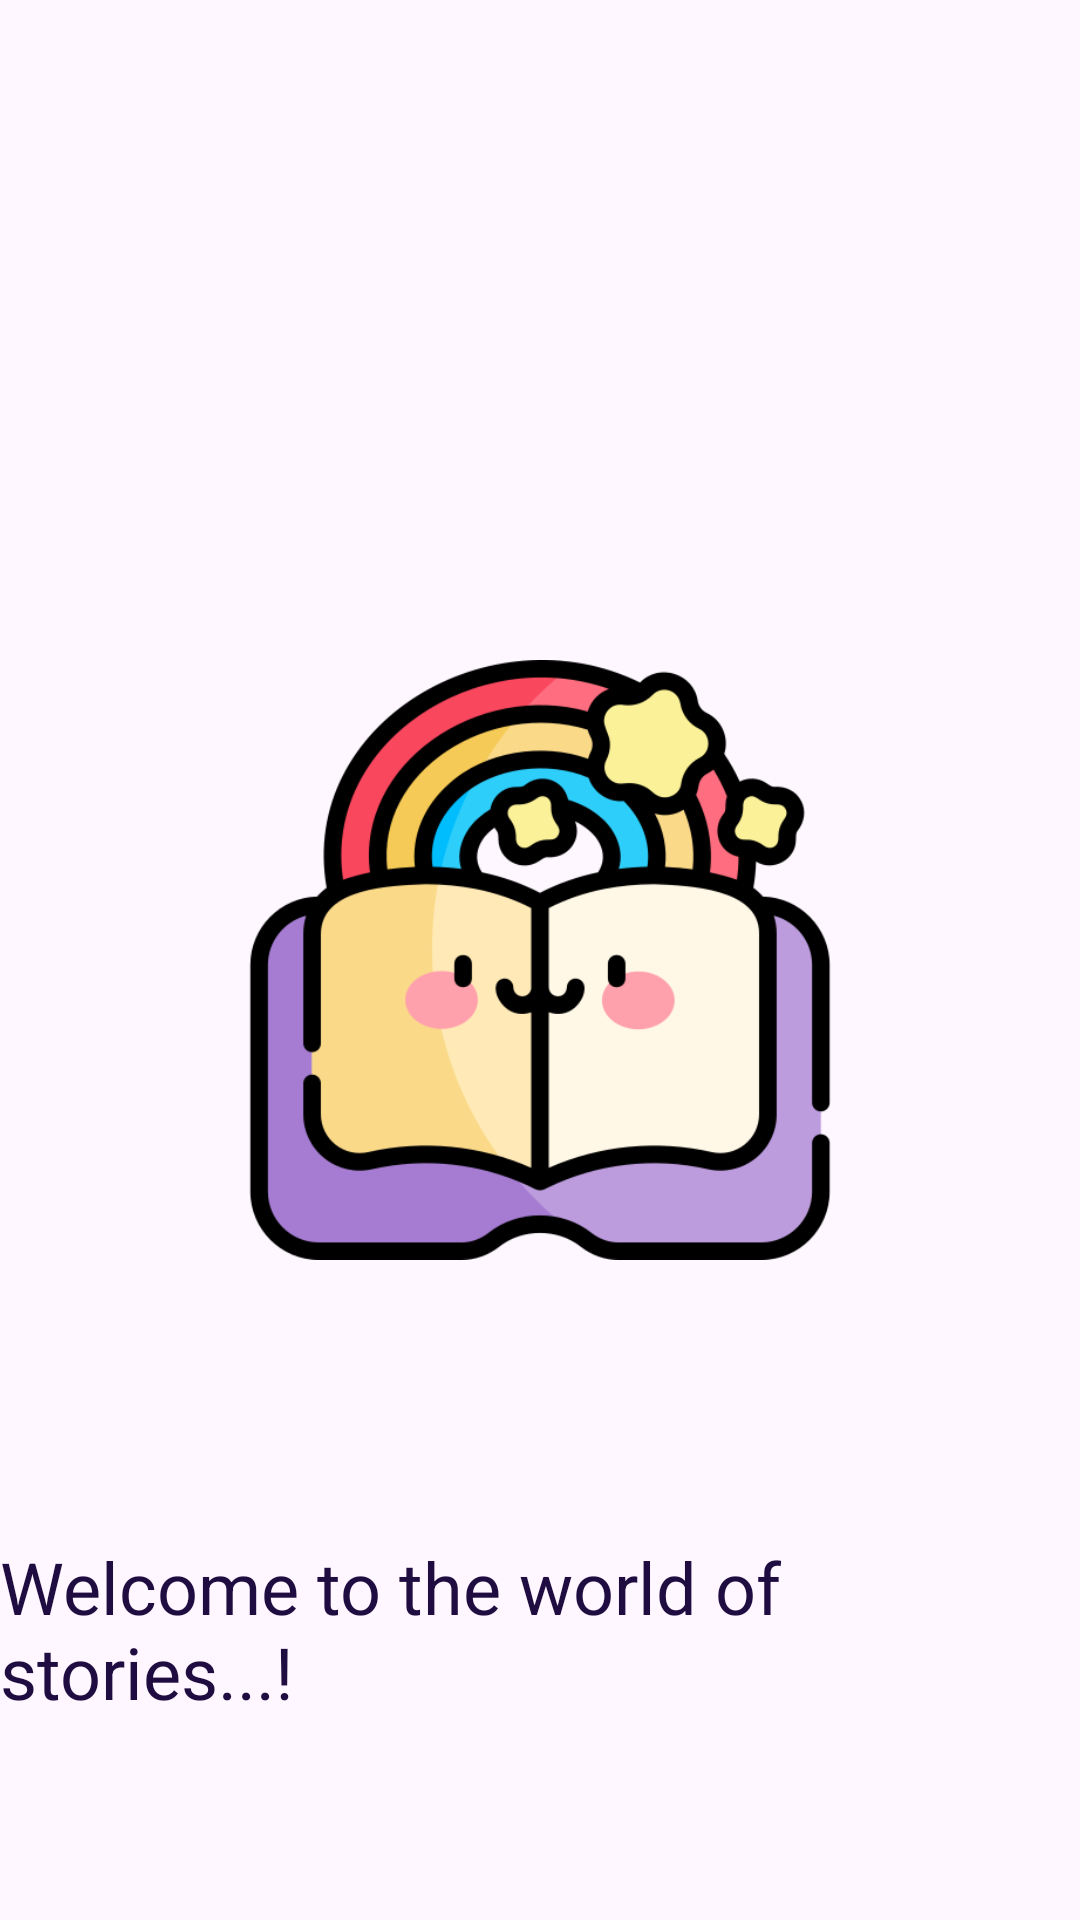

Here is an Android app screen rendered from its layout file. Give the layout XML and the strings, colors and styles it references.
<!-- AndroidManifest.xml: application theme Theme.MyPersonalizedStory -->
<!-- res/layout/activity_splash_screen.xml -->
<?xml version="1.0" encoding="utf-8"?>
<androidx.constraintlayout.widget.ConstraintLayout xmlns:android="http://schemas.android.com/apk/res/android"
    xmlns:app="http://schemas.android.com/apk/res-auto"
    xmlns:tools="http://schemas.android.com/tools"
    android:id="@+id/main"
    android:layout_width="match_parent"
    android:layout_height="match_parent"
    tools:context=".SplashScreenActivity">

    <ImageView
        android:id="@+id/imageView"
        android:layout_width="200dp"
        android:layout_height="220dp"
        android:src="@drawable/mps_logo1"
        app:layout_constraintBottom_toBottomOf="parent"
        app:layout_constraintLeft_toLeftOf="parent"
        app:layout_constraintRight_toRightOf="parent"
        app:layout_constraintTop_toTopOf="parent" />

    <TextView
        android:id="@+id/app_name_TV"
        android:layout_width="wrap_content"
        android:layout_height="wrap_content"
        android:text="Welcome to the world of stories...!"
        android:textSize="24sp"
        android:textColor="#1F0C40"
        app:layout_constraintTop_toBottomOf="@id/imageView"
        app:layout_constraintLeft_toLeftOf="parent"
        app:layout_constraintRight_toRightOf="parent"
        app:layout_constraintBottom_toBottomOf="parent"
        android:layout_marginTop="16dp" />


</androidx.constraintlayout.widget.ConstraintLayout>
<!-- resources referenced by this layout -->
<resources>
  <!-- drawable mps_logo1: png bitmap (drawable, 44841 bytes) -->
  <style name="Theme.MyPersonalizedStory" parent="Base.Theme.MyPersonalizedStory" />
  <style name="Base.Theme.MyPersonalizedStory" parent="Theme.Material3.DayNight.NoActionBar">
          
          
      </style>
</resources>
